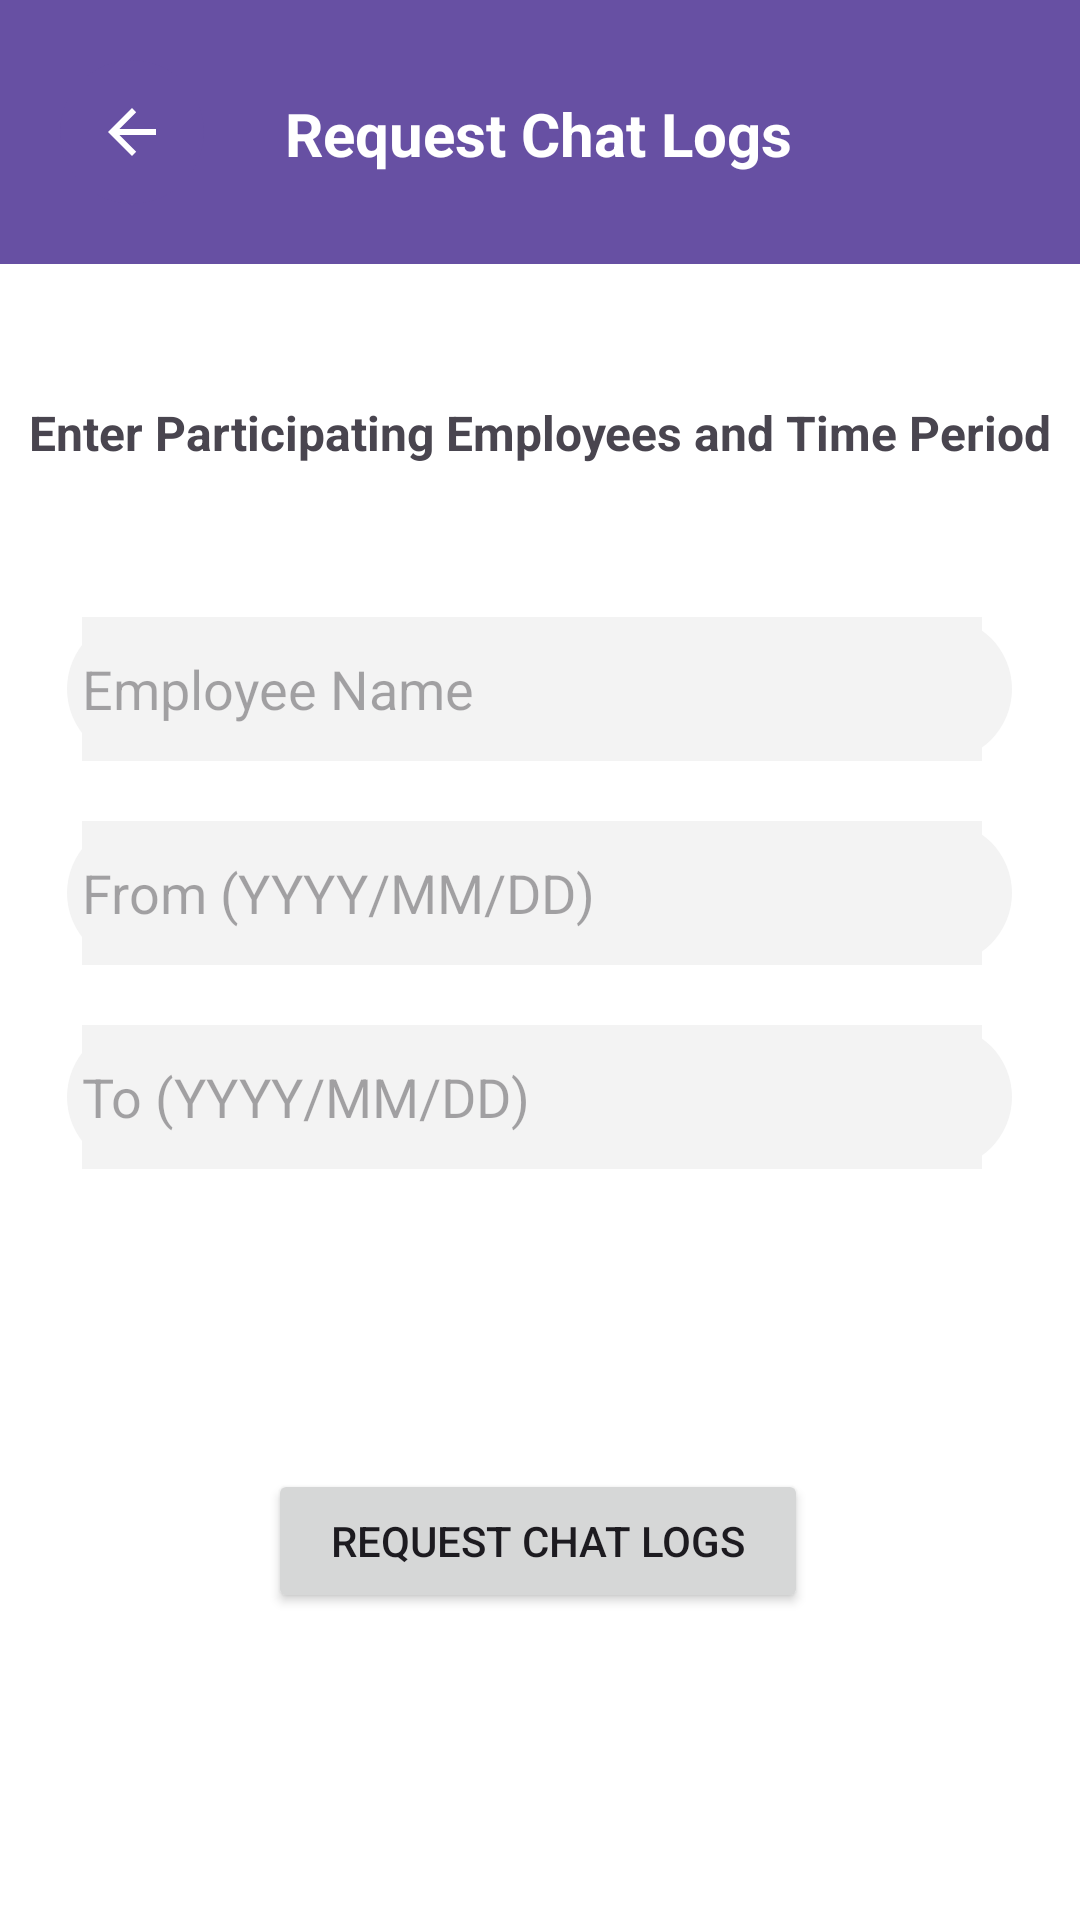

Layout XML and referenced resources for this Android screen:
<!-- AndroidManifest.xml: application theme Theme.GuardianMessenger -->
<!-- res/layout/activity_request_chat_log.xml -->
<?xml version="1.0" encoding="utf-8"?>
<androidx.constraintlayout.widget.ConstraintLayout xmlns:android="http://schemas.android.com/apk/res/android"
    xmlns:app="http://schemas.android.com/apk/res-auto"
    xmlns:tools="http://schemas.android.com/tools"
    android:id="@+id/main"
    android:layout_width="match_parent"
    android:layout_height="match_parent"
    android:background="@color/white"
    tools:context=".RequestChatLogPage">


    <androidx.constraintlayout.widget.ConstraintLayout
        android:id="@+id/headerBar"
        android:layout_width="match_parent"
        android:layout_height="wrap_content"
        android:background="@color/purple"
        android:padding="20dp"
        app:layout_constraintBottom_toBottomOf="parent"
        app:layout_constraintEnd_toEndOf="parent"
        app:layout_constraintHorizontal_bias="0.0"
        app:layout_constraintStart_toStartOf="parent"
        app:layout_constraintTop_toTopOf="parent"
        app:layout_constraintVertical_bias="0.0">

        <ImageButton
            android:id="@+id/back_button"
            android:layout_width="48dp"
            android:layout_height="48dp"
            android:background="@drawable/purple_circle"
            app:layout_constraintBottom_toBottomOf="parent"
            app:layout_constraintEnd_toStartOf="@+id/requestChatLogTitle"
            app:layout_constraintHorizontal_bias="0.0"
            app:layout_constraintStart_toStartOf="parent"
            app:layout_constraintTop_toTopOf="parent"
            app:layout_constraintVertical_bias="0.0"
            app:srcCompat="?attr/homeAsUpIndicator"
            app:tint="@color/white" />

        <TextView
            android:id="@+id/requestChatLogTitle"
            android:layout_width="wrap_content"
            android:layout_height="wrap_content"
            android:layout_weight="1"
            android:text="@string/request_chat_logs"
            android:textColor="@color/white"
            android:textSize="20sp"
            android:textStyle="bold"
            app:layout_constraintBottom_toBottomOf="parent"
            app:layout_constraintEnd_toEndOf="parent"
            app:layout_constraintHorizontal_bias="0.497"
            app:layout_constraintStart_toStartOf="parent"
            app:layout_constraintTop_toTopOf="parent"
            app:layout_constraintVertical_bias="0.523" />
    </androidx.constraintlayout.widget.ConstraintLayout>

    <LinearLayout
        android:id="@+id/textFields"
        android:layout_width="match_parent"
        android:layout_height="wrap_content"
        android:gravity="center"
        android:orientation="vertical"
        app:layout_constraintBottom_toBottomOf="parent"
        app:layout_constraintEnd_toEndOf="parent"
        app:layout_constraintHorizontal_bias="0.0"
        app:layout_constraintStart_toStartOf="parent"
        app:layout_constraintTop_toBottomOf="@+id/headerBar"
        app:layout_constraintVertical_bias="0.309">

        <LinearLayout
            android:id="@+id/nameField"
            android:layout_width="wrap_content"
            android:layout_height="match_parent"
            android:layout_marginTop="10dp"
            android:layout_marginBottom="10dp"
            android:background="@drawable/round_corner"
            android:gravity="center"
            android:orientation="horizontal">

            <EditText
                android:id="@+id/nameInput"
                android:layout_width="300dp"
                android:layout_height="48dp"
                android:layout_marginLeft="5dp"
                android:layout_marginRight="10dp"
                android:background="@color/light_gray"
                android:ems="10"
                android:hint="Employee Name"
                android:inputType="text"
                android:textColor="@color/hint_text" />

        </LinearLayout>

        <LinearLayout
            android:id="@+id/startDateField"
            android:layout_width="wrap_content"
            android:layout_height="match_parent"
            android:layout_marginTop="10dp"
            android:layout_marginBottom="10dp"
            android:layout_weight="1"
            android:background="@drawable/round_corner"
            android:gravity="center"
            android:orientation="horizontal">

            <EditText
                android:id="@+id/startDateInput"
                android:layout_width="300dp"
                android:layout_height="48dp"
                android:layout_marginLeft="5dp"
                android:layout_marginRight="10dp"
                android:background="@color/light_gray"
                android:ems="10"
                android:hint="From (YYYY/MM/DD)"
                android:inputType="date"
                android:textColor="@color/hint_text" />
        </LinearLayout>

        <LinearLayout
            android:id="@+id/endDateField"
            android:layout_width="wrap_content"
            android:layout_height="match_parent"
            android:layout_marginTop="10dp"
            android:layout_marginBottom="10dp"
            android:layout_weight="1"
            android:background="@drawable/round_corner"
            android:gravity="center"
            android:orientation="horizontal">

            <EditText
                android:id="@+id/endDateInput"
                android:layout_width="300dp"
                android:layout_height="48dp"
                android:layout_marginLeft="5dp"
                android:layout_marginRight="10dp"
                android:layout_weight="1"
                android:background="@color/light_gray"
                android:ems="10"
                android:hint="To (YYYY/MM/DD)"
                android:inputType="date"
                android:textColor="@color/hint_text" />

        </LinearLayout>
    </LinearLayout>

    <Button
        android:id="@+id/request_chat_logs_button"
        android:layout_width="180dp"
        android:layout_height="wrap_content"
        android:text="@string/request_chat_logs"
        app:layout_constraintBottom_toBottomOf="parent"
        app:layout_constraintEnd_toEndOf="parent"
        app:layout_constraintHorizontal_bias="0.497"
        app:layout_constraintStart_toStartOf="parent"
        app:layout_constraintTop_toTopOf="parent"
        app:layout_constraintVertical_bias="0.827" />

    <TextView
        android:id="@+id/subtitle"
        android:layout_width="wrap_content"
        android:layout_height="wrap_content"
        android:text="Enter Participating Employees and Time Period"
        android:textSize="16sp"
        android:textStyle="bold"
        app:layout_constraintBottom_toTopOf="@+id/textFields"
        app:layout_constraintEnd_toEndOf="parent"
        app:layout_constraintHorizontal_bias="0.492"
        app:layout_constraintStart_toStartOf="parent"
        app:layout_constraintTop_toBottomOf="@+id/headerBar"
        app:layout_constraintVertical_bias="0.529" />

</androidx.constraintlayout.widget.ConstraintLayout>
<!-- resources referenced by this layout -->
<resources>
  <color name="hint_text">#7D7D7D</color>
  <color name="light_gray">#F3F3F3</color>
  <color name="purple">#6750A3</color>
  <color name="white">#FFFFFFFF</color>
  <!-- drawable purple_circle (drawable) -->
  <?xml version="1.0" encoding="utf-8"?>
  <shape xmlns:android="http://schemas.android.com/apk/res/android" >
  
      <corners
          android:bottomLeftRadius="1000dp"
          android:bottomRightRadius="1000dp"
          android:radius="1000dp"
          />
      <solid
          android:color="@color/purple"/>
  
  </shape>
  <!-- drawable round_corner (drawable) -->
  <?xml version="1.0" encoding="utf-8"?>
  <shape xmlns:android="http://schemas.android.com/apk/res/android" >
  
      <corners
          android:bottomLeftRadius="25dp"
          android:bottomRightRadius="25dp"
          android:radius="25dp"
          />
      <solid
          android:color="@color/light_gray"/>
  
  </shape>
  <string name="request_chat_logs">Request Chat Logs</string>
  <style name="Theme.GuardianMessenger" parent="Base.Theme.GuardianMessenger" />
  <style name="Base.Theme.GuardianMessenger" parent="Theme.Material3.DayNight.NoActionBar">
          
          
      </style>
</resources>
